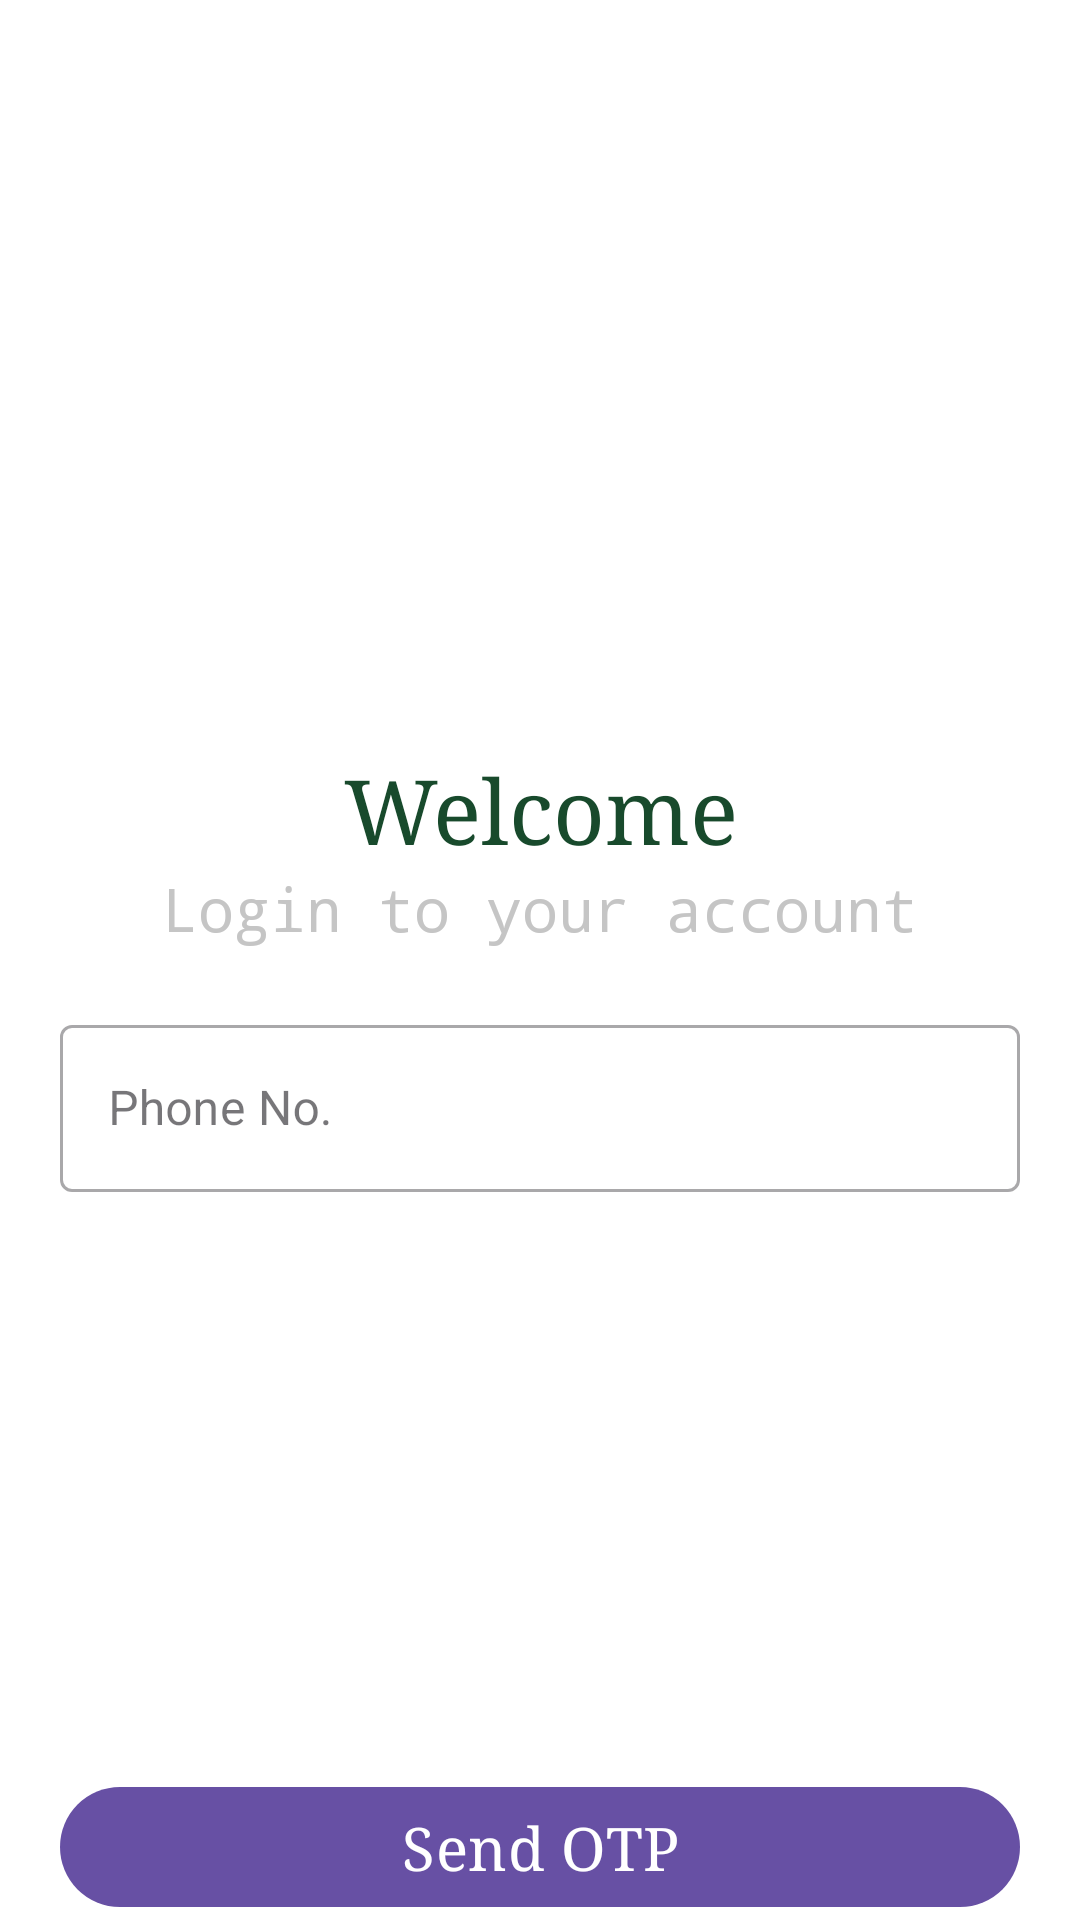

Reconstruct the res/layout file that produces this screen, plus the resources it refers to.
<!-- AndroidManifest.xml: application theme Theme.AhaSolarApp -->
<!-- res/layout/activity_login.xml -->
<?xml version="1.0" encoding="utf-8"?>
<layout xmlns:android="http://schemas.android.com/apk/res/android"
    xmlns:app="http://schemas.android.com/apk/res-auto"
    xmlns:tools="http://schemas.android.com/tools">

    <data>

    </data>

    <androidx.constraintlayout.widget.ConstraintLayout
        android:layout_width="match_parent"
        android:layout_height="match_parent"
        android:background="#FFFFFF"
        tools:context=".activities.LoginActivity">


        <com.google.android.material.imageview.ShapeableImageView
            android:id="@+id/flowerImage"
            android:layout_width="160dp"
            android:layout_height="160dp"
            android:layout_margin="20dp"
            android:src="@drawable/aha_logo"
            app:layout_constraintBottom_toTopOf="@+id/welcome"
            app:layout_constraintEnd_toEndOf="parent"
            app:layout_constraintStart_toStartOf="parent"
            app:layout_constraintTop_toTopOf="parent" />

        <TextView
            android:id="@+id/welcome"
            android:layout_width="match_parent"
            android:layout_height="wrap_content"
            android:layout_marginHorizontal="20dp"
            android:layout_marginTop="50dp"
            android:fontFamily="serif"
            android:gravity="center"
            android:text="Welcome"
            android:textColor="#184A2C"
            android:textSize="30sp"
            app:layout_constraintBottom_toTopOf="@id/loginText"
            app:layout_constraintEnd_toEndOf="@id/flowerImage"
            app:layout_constraintStart_toStartOf="@id/flowerImage"
            app:layout_constraintTop_toBottomOf="@id/flowerImage" />

        <TextView
            android:id="@+id/loginText"
            android:layout_width="match_parent"
            android:layout_height="wrap_content"
            android:layout_marginHorizontal="30dp"
            android:fontFamily="monospace"
            android:gravity="center"
            android:text="Login to your account"
            android:textColor="#C5C5C5"
            android:textSize="20sp"
            app:layout_constraintEnd_toEndOf="@id/welcome"
            app:layout_constraintStart_toStartOf="@id/welcome"
            app:layout_constraintTop_toBottomOf="@id/welcome" />

        <LinearLayout
            android:id="@+id/linearLayout2"
            android:layout_width="match_parent"
            android:layout_height="wrap_content"
            android:layout_margin="20dp"
            android:layout_marginTop="5dp"
            android:orientation="vertical"
            app:layout_constraintEnd_toEndOf="@id/loginText"
            app:layout_constraintStart_toStartOf="@id/loginText"
            app:layout_constraintTop_toBottomOf="@+id/loginText">

            <com.google.android.material.textfield.TextInputLayout
                android:id="@+id/phone_layout"
                style="@style/Widget.MaterialComponents.TextInputLayout.OutlinedBox"
                android:layout_width="match_parent"
                android:layout_height="wrap_content"
                android:layout_marginBottom="4dp"
                app:errorEnabled="true"
                app:errorTextColor="#FF0000">

                <com.google.android.material.textfield.TextInputEditText
                    android:id="@+id/phntxt"
                    android:maxLength="10"
                    android:layout_width="match_parent"
                    android:layout_height="wrap_content"
                    android:drawableStart="@drawable/baseline_local_phone_24"
                    android:drawablePadding="20dp"
                    android:hint="Phone No."

                    android:inputType="textEmailAddress"
                    android:outlineAmbientShadowColor="@color/black"
                    android:textColor="@color/black" />
            </com.google.android.material.textfield.TextInputLayout>



        </LinearLayout>

        <com.google.android.material.button.MaterialButton
            android:id="@+id/sendOtpButton"
            android:layout_width="match_parent"
            android:layout_height="wrap_content"
            android:layout_marginHorizontal="20dp"
            android:layout_marginTop="150dp"
            android:fontFamily="serif"
            android:text="Send OTP"
            android:textAlignment="center"
            android:textSize="20sp"
            app:layout_constraintBottom_toBottomOf="parent"
            app:layout_constraintEnd_toEndOf="parent"
            app:layout_constraintStart_toStartOf="parent"
            app:layout_constraintTop_toBottomOf="@id/textView" />

        <TextView
            android:id="@+id/textView"
            android:layout_width="wrap_content"
            android:layout_height="wrap_content"
            tools:text="dddddddddddddddddd"
            android:textColor="@color/black"
            app:layout_constraintBottom_toTopOf="@id/sendOtpButton"
            app:layout_constraintEnd_toEndOf="parent"
            app:layout_constraintStart_toStartOf="parent"
            app:layout_constraintTop_toBottomOf="@id/linearLayout2" />
    </androidx.constraintlayout.widget.ConstraintLayout>
</layout>
<!-- resources referenced by this layout -->
<resources>
  <color name="black">#FF000000</color>
  <style name="Theme.AhaSolarApp" parent="Base.Theme.AhaSolarApp" />
  <style name="Base.Theme.AhaSolarApp" parent="Theme.Material3.DayNight.NoActionBar">
          
          
      </style>
</resources>
